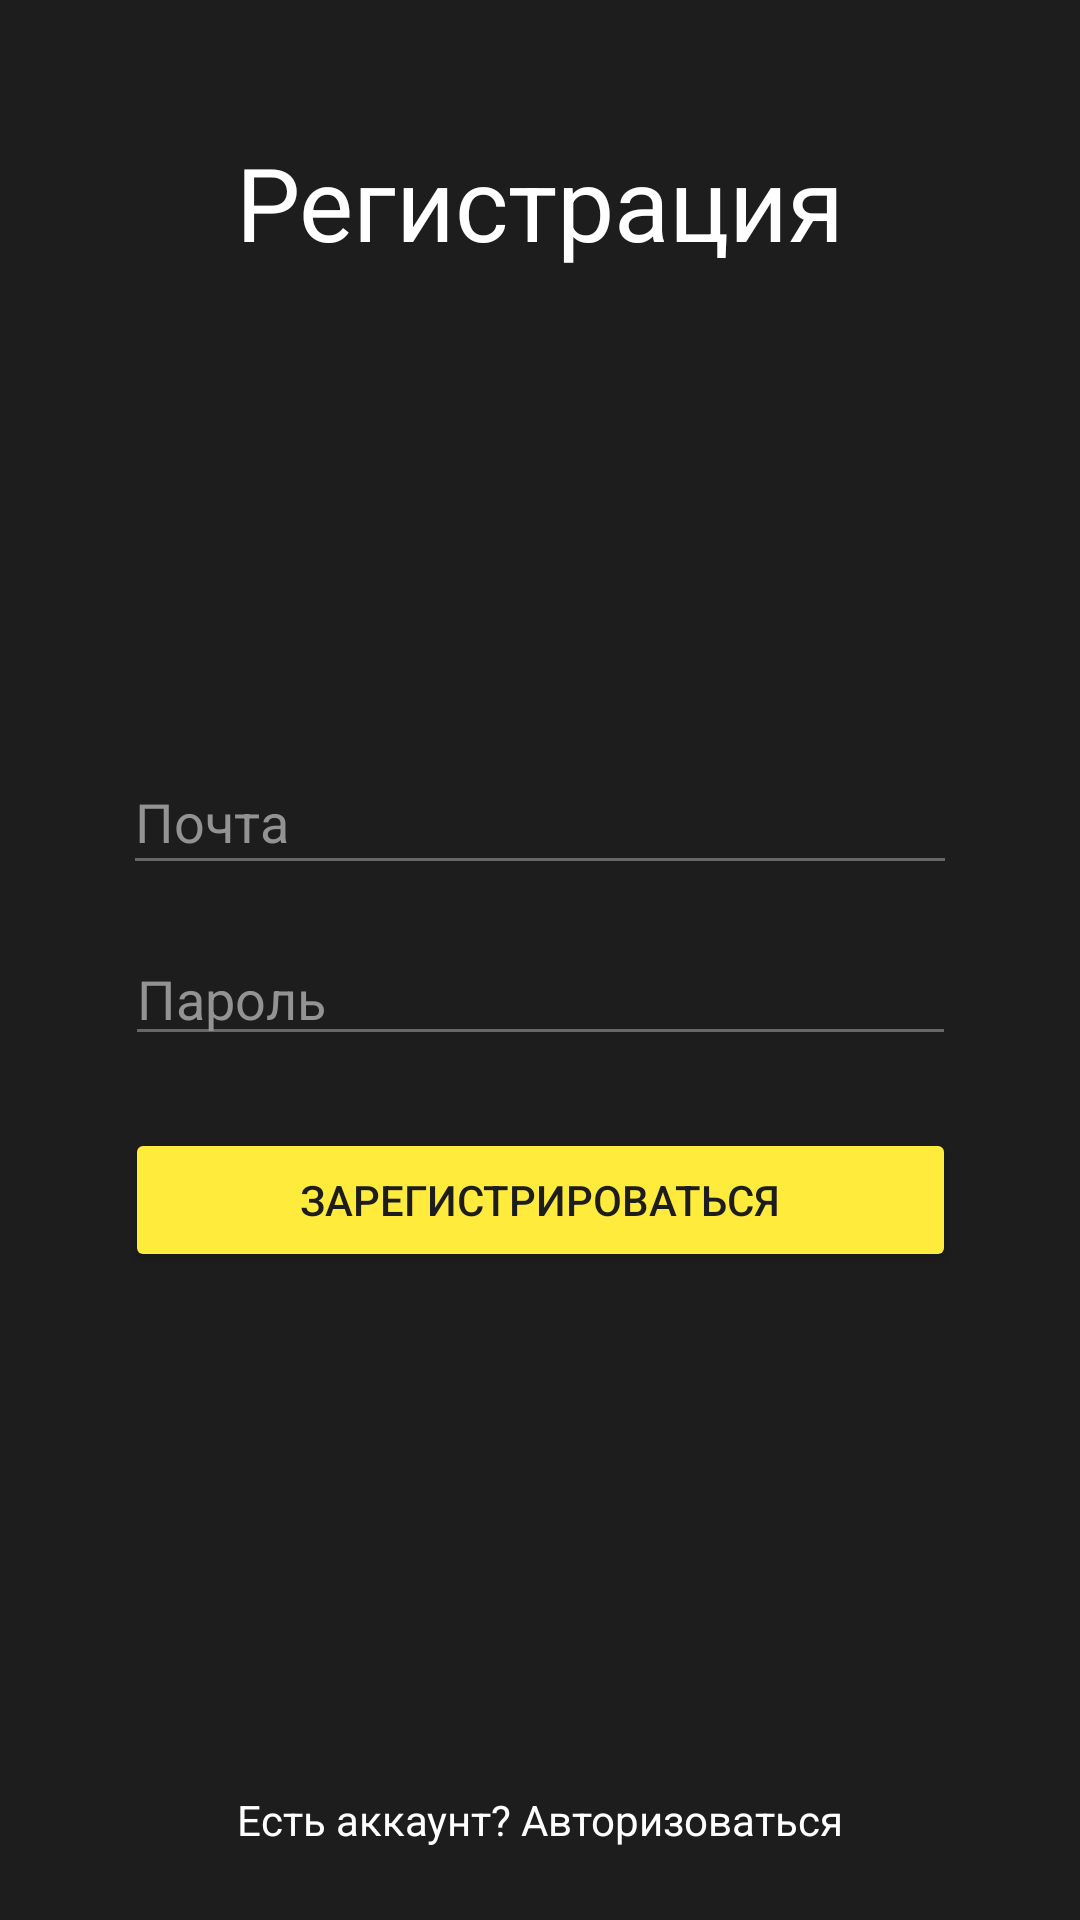

Produce the Android XML layout that renders to this screen, including the resource entries it uses.
<!-- AndroidManifest.xml: application theme Theme.MovieCatalogApp -->
<!-- res/layout/fragment_register.xml -->
<?xml version="1.0" encoding="utf-8"?>
<androidx.constraintlayout.widget.ConstraintLayout xmlns:android="http://schemas.android.com/apk/res/android"
    android:layout_width="match_parent"
    android:layout_height="match_parent"
    xmlns:app="http://schemas.android.com/apk/res-auto"
    android:background="@color/pale_black">

    <TextView
        android:id="@+id/titleText"
        android:layout_width="wrap_content"
        android:layout_height="wrap_content"
        android:layout_marginStart="24dp"
        android:layout_marginEnd="24dp"
        android:layout_marginBottom="550dp"
        android:layout_weight="1"
        android:text="Регистрация"
        android:textColor="@color/white"
        android:textColorHighlight="@color/white"
        android:textSize="34sp"
        app:layout_constraintBottom_toBottomOf="parent"
        app:layout_constraintEnd_toEndOf="parent"
        app:layout_constraintStart_toStartOf="parent"
        app:layout_constraintTop_toTopOf="parent"
        app:layout_constraintVertical_bias="1.0" />
    <EditText
        android:id="@+id/email"
        android:layout_width="278dp"
        android:layout_height="45dp"
        android:layout_marginTop="160dp"
        android:backgroundTint="@color/light_grey"
        android:ems="10"
        android:foregroundTint="@color/light_grey"
        android:hint="Почта"
        android:inputType="textEmailAddress"
        android:minHeight="48dp"
        android:textColor="@color/white"
        android:textColorHighlight="@color/white"
        android:textColorHint="@color/grey"
        android:textColorLink="@color/white"
        app:layout_constraintEnd_toEndOf="parent"
        app:layout_constraintStart_toStartOf="parent"
        app:layout_constraintTop_toBottomOf="@id/titleText" />
    <EditText
        android:id="@+id/password"
        android:layout_width="277dp"
        android:layout_height="41dp"
        android:layout_marginTop="16dp"
        android:backgroundTint="@color/light_grey"
        android:ems="10"
        android:foregroundTint="@color/light_grey"
        android:hint="Пароль"
        android:inputType="textPassword"
        android:minHeight="48dp"
        android:textColor="@color/white"
        android:textColorHighlight="@color/white"
        android:textColorHint="@color/grey"
        android:textColorLink="@color/white"
        app:layout_constraintEnd_toEndOf="parent"
        app:layout_constraintStart_toStartOf="parent"
        app:layout_constraintTop_toBottomOf="@id/email" />
    <Button
        android:id="@+id/reg_button"
        android:layout_width="277dp"
        android:layout_height="48dp"
        android:layout_marginTop="24dp"
        android:backgroundTint="#FFEB3B"
        android:text="Зарегистрироваться"
        android:textColor="@color/pale_black"
        app:layout_constraintEnd_toEndOf="parent"
        app:layout_constraintStart_toStartOf="parent"
        app:layout_constraintTop_toBottomOf="@id/password" />
    <TextView
        android:id="@+id/logText"
        android:layout_width="wrap_content"
        android:layout_height="wrap_content"
        android:layout_marginBottom="24dp"
        android:text="Есть аккаунт? Авторизоваться"
        android:textColor="@color/white"
        android:textColorHighlight="@color/white"
        app:layout_constraintBottom_toBottomOf="parent"
        app:layout_constraintEnd_toEndOf="parent"
        app:layout_constraintStart_toStartOf="parent" />
</androidx.constraintlayout.widget.ConstraintLayout>
<!-- resources referenced by this layout -->
<resources>
  <color name="grey">#939393</color>
  <color name="light_grey">#676767</color>
  <color name="pale_black">#1D1D1D</color>
  <color name="white">#FFFFFF</color>
  <style name="Theme.MovieCatalogApp" parent="Theme.MaterialComponents.DayNight.DarkActionBar">
          
          <item name="colorPrimary">@color/pale_black</item>
          <item name="colorPrimaryVariant">@color/dark_grey</item>
          <item name="colorOnPrimary">@color/grey</item>
          
          <item name="colorSecondary">@color/pale_black</item>
          <item name="colorSecondaryVariant">@color/dark_grey</item>
          <item name="colorOnSecondary">@color/grey</item>
          
          <item name="android:statusBarColor" tools:targetApi="l">?attr/colorPrimaryVariant</item>
          
      </style>
  <color name="dark_grey">#2D2D2D</color>
</resources>
